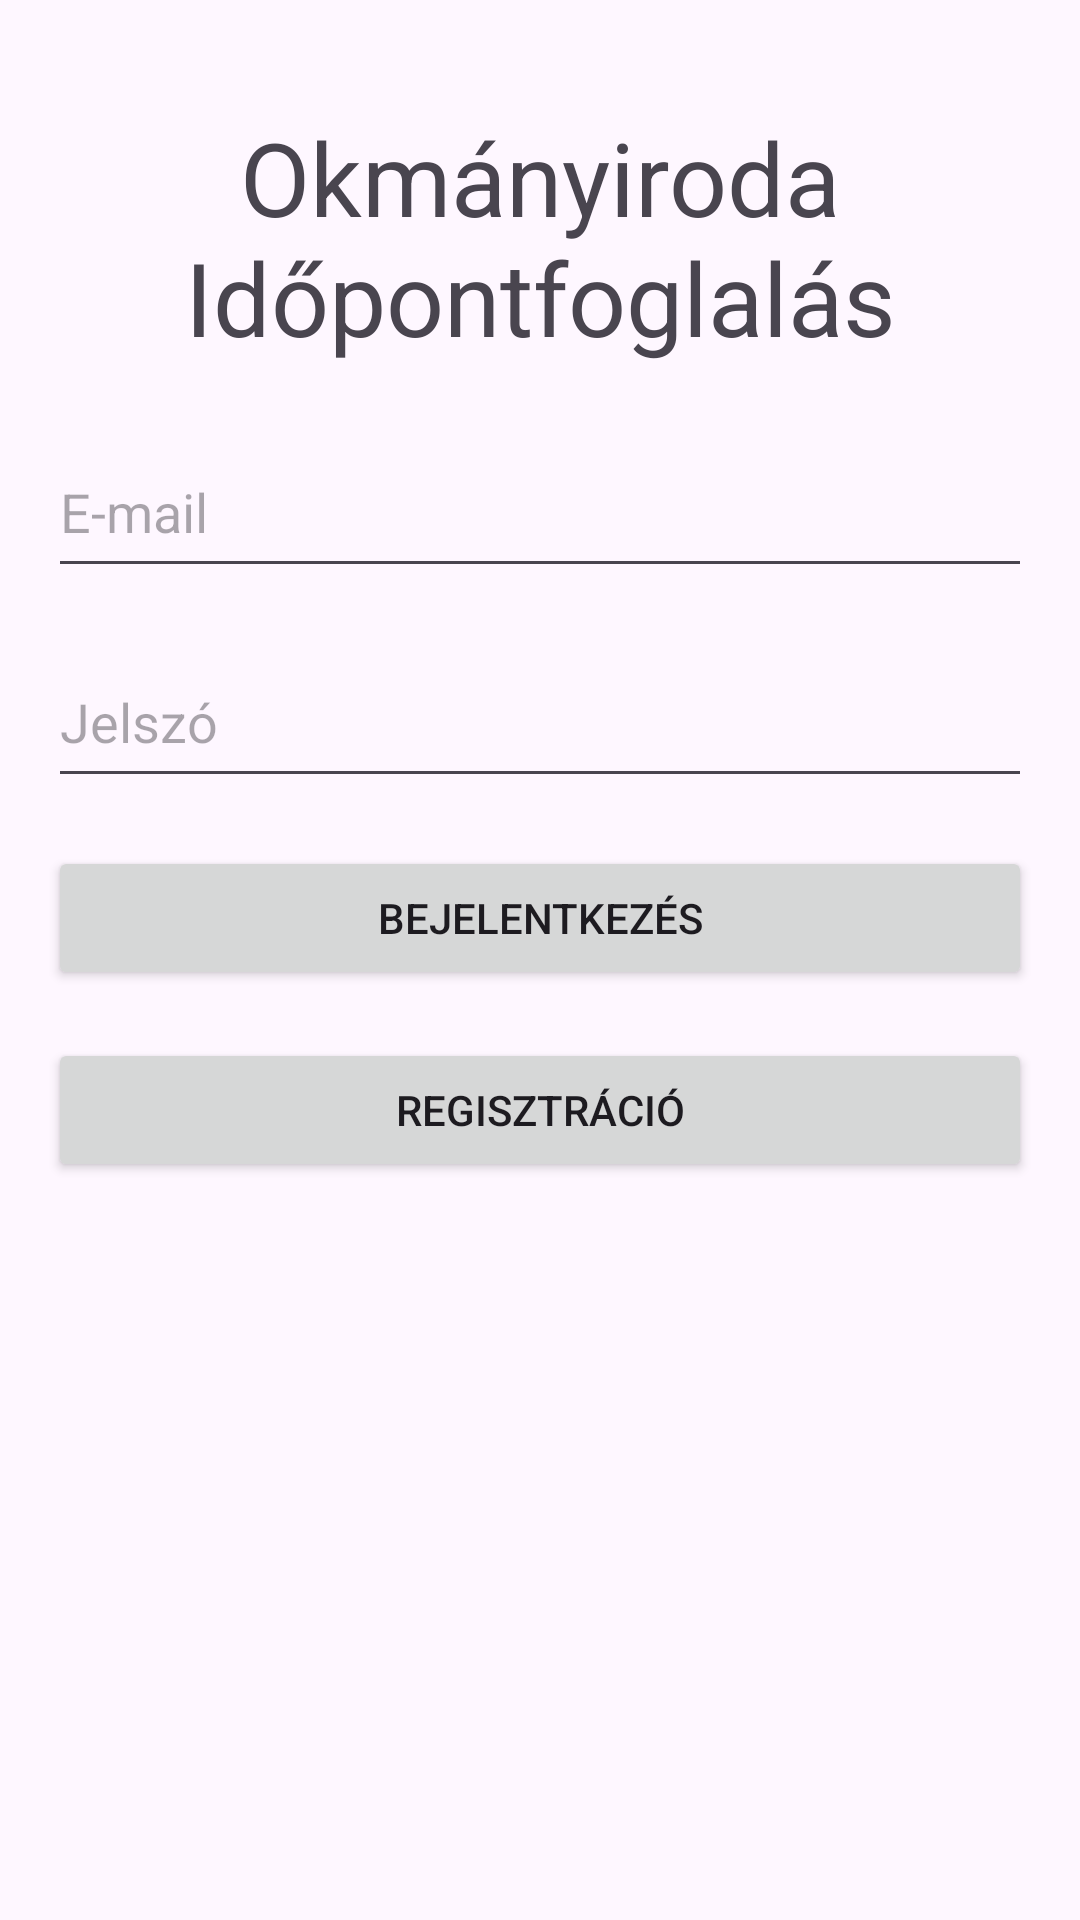

Android layout source for this screen:
<!-- AndroidManifest.xml: application theme Theme.OkmányirodaIdőpontfoglalás -->
<!-- res/layout/activity_main.xml -->
<?xml version="1.0" encoding="utf-8"?>
<androidx.constraintlayout.widget.ConstraintLayout xmlns:android="http://schemas.android.com/apk/res/android"
    xmlns:app="http://schemas.android.com/apk/res-auto"
    xmlns:tools="http://schemas.android.com/tools"
    android:id="@+id/main"
    android:layout_width="match_parent"
    android:layout_height="match_parent"
    tools:context=".MainActivity">
    <ScrollView
        android:layout_width="match_parent"
        android:layout_height="match_parent">

        <androidx.constraintlayout.widget.ConstraintLayout
            android:layout_width="match_parent"
            android:layout_height="wrap_content">
            <Button
                android:id="@+id/buttonLogin"
                android:layout_width="0dp"
                android:layout_height="@dimen/button_height"
                android:layout_marginStart="@dimen/margin_sides"
                android:layout_marginTop="@dimen/margin_top"
                android:layout_marginEnd="@dimen/margin_sides"
                android:onClick="login"
                android:text="@string/login_button"
                app:layout_constraintEnd_toEndOf="parent"
                app:layout_constraintHorizontal_bias="0.5"
                app:layout_constraintStart_toStartOf="parent"
                app:layout_constraintTop_toBottomOf="@+id/editTextPassword" />

            <Button
                android:id="@+id/buttonRegister"
                android:layout_width="0dp"
                android:layout_height="@dimen/button_height"
                android:layout_marginStart="@dimen/margin_sides"
                android:layout_marginTop="@dimen/margin_top"
                android:layout_marginEnd="@dimen/margin_sides"
                android:onClick="register"
                android:text="@string/register_button"
                app:layout_constraintEnd_toEndOf="parent"
                app:layout_constraintHorizontal_bias="0.5"
                app:layout_constraintStart_toStartOf="parent"
                app:layout_constraintTop_toBottomOf="@+id/buttonLogin" />

            <EditText
                android:id="@+id/editTextFullName"
                android:layout_width="0dp"
                android:layout_height="54dp"
                android:layout_marginStart="@dimen/margin_sides"
                android:layout_marginTop="@dimen/margin_top"
                android:layout_marginEnd="@dimen/margin_sides"
                android:ems="10"
                android:hint="@string/email"
                android:inputType="textEmailAddress"
                app:layout_constraintEnd_toEndOf="parent"
                app:layout_constraintHorizontal_bias="0.5"
                app:layout_constraintStart_toStartOf="parent"
                app:layout_constraintTop_toBottomOf="@+id/textView" />

            <EditText
                android:id="@+id/editTextPassword"
                android:layout_width="0dp"
                android:layout_height="54dp"
                android:layout_marginStart="@dimen/margin_sides"
                android:layout_marginTop="@dimen/margin_top"
                android:layout_marginEnd="@dimen/margin_sides"
                android:ems="10"
                android:hint="@string/password"
                android:inputType="textPassword"
                app:layout_constraintEnd_toEndOf="parent"
                app:layout_constraintHorizontal_bias="0.5"
                app:layout_constraintStart_toStartOf="parent"
                app:layout_constraintTop_toBottomOf="@+id/editTextFullName" />

            <TextView
                android:id="@+id/textView"
                android:layout_width="266dp"
                android:layout_height="94dp"
                android:layout_marginTop="32dp"
                android:text="@string/app_title"
                android:textAlignment="center"
                android:gravity="center"
                android:textSize="34sp"
                app:layout_constraintEnd_toEndOf="parent"
                app:layout_constraintHorizontal_bias="0.5"
                app:layout_constraintStart_toStartOf="parent"
                app:layout_constraintTop_toTopOf="parent" />
        </androidx.constraintlayout.widget.ConstraintLayout>
    </ScrollView>
</androidx.constraintlayout.widget.ConstraintLayout>
<!-- resources referenced by this layout -->
<resources>
  <dimen name="button_height">48dp</dimen>
  <dimen name="margin_sides">16dp</dimen>
  <dimen name="margin_top">16dp</dimen>
  <string name="app_title">Okmányiroda Időpontfoglalás</string>
  <string name="email">E-mail</string>
  <string name="login_button">Bejelentkezés</string>
  <string name="password">Jelszó</string>
  <string name="register_button">Regisztráció</string>
  <style name="Theme.OkmányirodaIdőpontfoglalás" parent="Base.Theme.OkmányirodaIdőpontfoglalás" />
  <style name="Base.Theme.OkmányirodaIdőpontfoglalás" parent="Theme.Material3.DayNight.NoActionBar">
          
          
      </style>
</resources>
